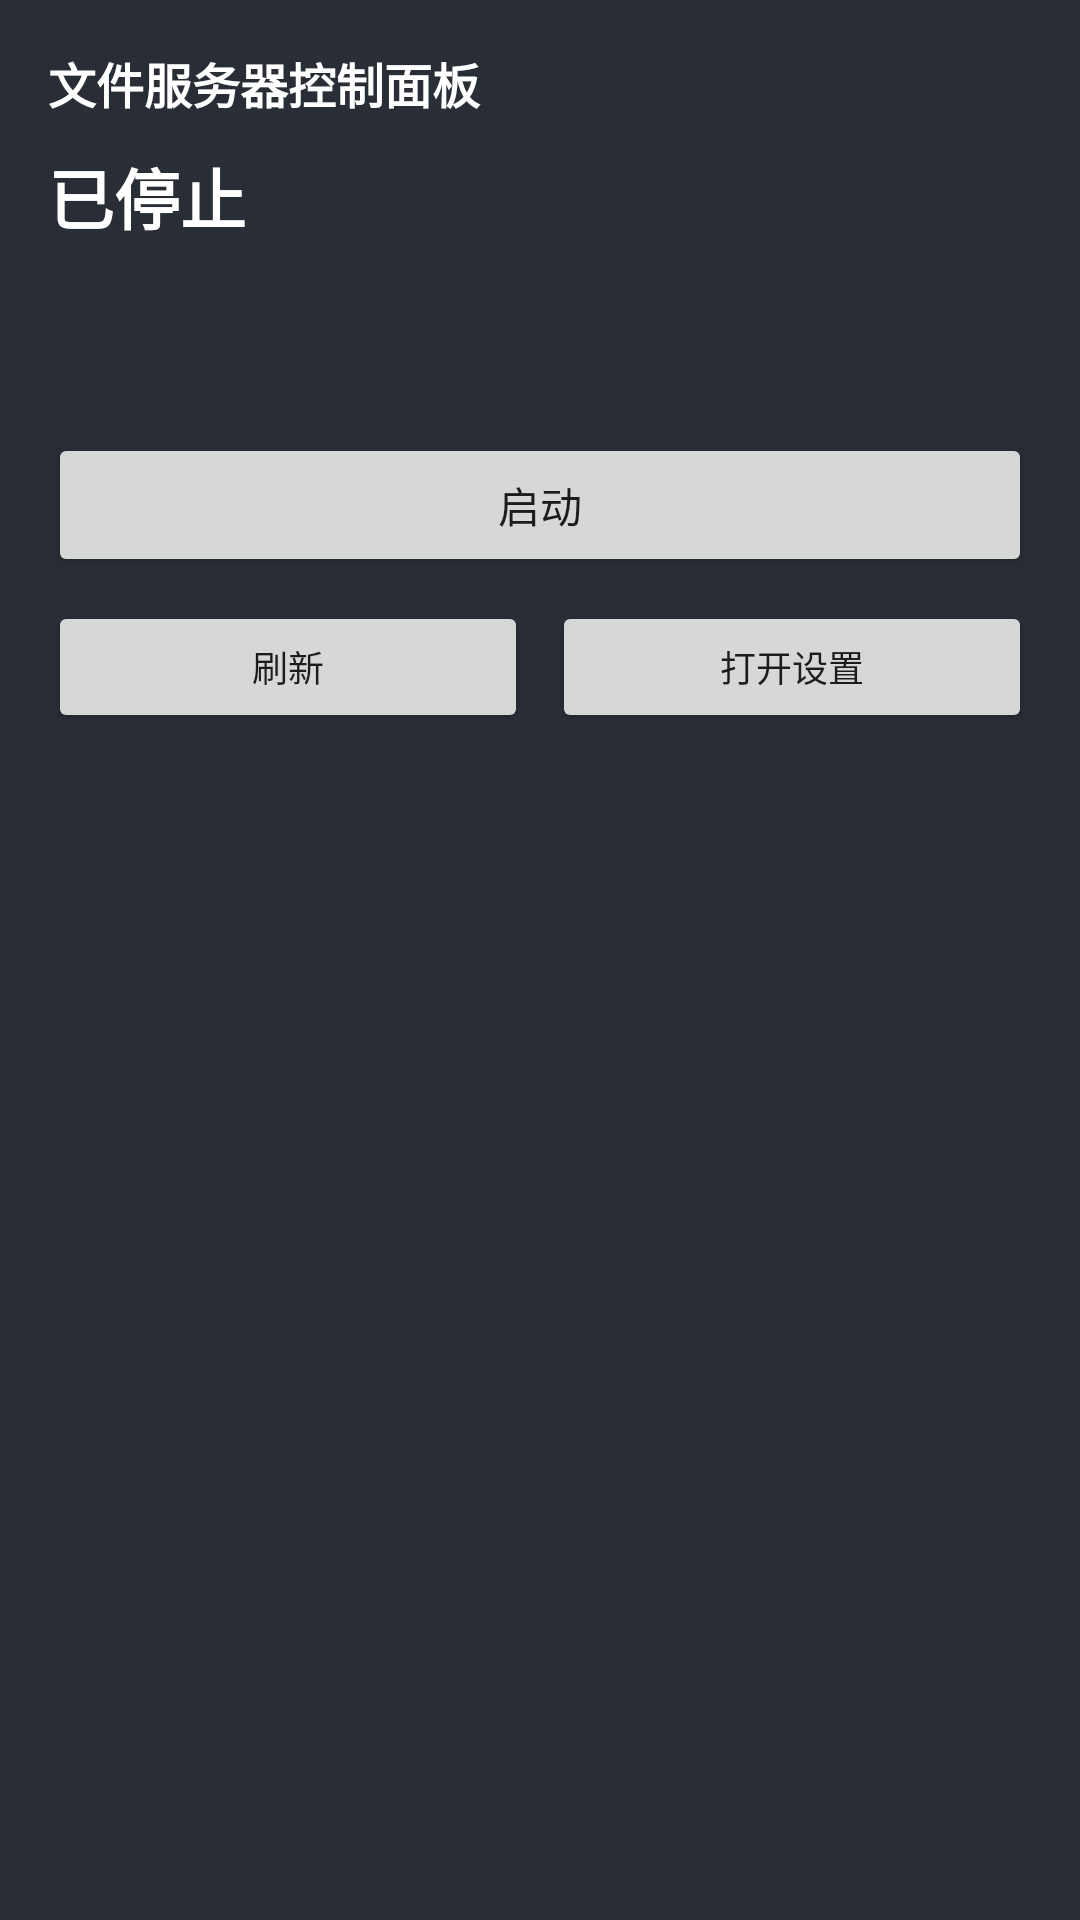

This screen was rendered from an Android layout file. Write that file and the resources it references.
<!-- AndroidManifest.xml: application theme Theme.CopypartyZFlip5 -->
<!-- res/layout/widget_cover_panel.xml -->
<?xml version="1.0" encoding="utf-8"?>
<LinearLayout xmlns:android="http://schemas.android.com/apk/res/android"
    android:layout_width="match_parent"
    android:layout_height="match_parent"
    android:background="@color/widget_bg"
    android:orientation="vertical"
    android:padding="16dp">

    <TextView
        android:layout_width="match_parent"
        android:layout_height="wrap_content"
        android:text="@string/widget_name"
        android:textColor="@color/widget_text"
        android:textSize="16sp"
        android:textStyle="bold" />

    <TextView
        android:id="@+id/widget_status"
        android:layout_width="match_parent"
        android:layout_height="wrap_content"
        android:layout_marginTop="10dp"
        android:text="@string/status_stopped"
        android:textColor="@color/widget_text"
        android:textSize="22sp"
        android:textStyle="bold" />

    <TextView
        android:id="@+id/widget_port"
        android:layout_width="match_parent"
        android:layout_height="wrap_content"
        android:layout_marginTop="6dp"
        android:textColor="@color/widget_muted"
        android:textSize="14sp" />

    <TextView
        android:id="@+id/widget_url"
        android:layout_width="match_parent"
        android:layout_height="wrap_content"
        android:layout_marginTop="4dp"
        android:ellipsize="middle"
        android:maxLines="2"
        android:textColor="@color/widget_text"
        android:textSize="13sp" />

    <Button
        android:id="@+id/widget_toggle"
        android:layout_width="match_parent"
        android:layout_height="48dp"
        android:layout_marginTop="16dp"
        android:text="@string/action_start" />

    <LinearLayout
        android:layout_width="match_parent"
        android:layout_height="wrap_content"
        android:layout_marginTop="8dp"
        android:orientation="horizontal">

        <Button
            android:id="@+id/widget_refresh"
            android:layout_width="0dp"
            android:layout_height="44dp"
            android:layout_marginEnd="4dp"
            android:layout_weight="1"
            android:text="@string/widget_refresh"
            android:textSize="12sp" />

        <Button
            android:id="@+id/widget_open_main"
            android:layout_width="0dp"
            android:layout_height="44dp"
            android:layout_marginStart="4dp"
            android:layout_weight="1"
            android:text="@string/widget_open_main"
            android:textSize="12sp" />
    </LinearLayout>
</LinearLayout>
<!-- resources referenced by this layout -->
<resources>
  <color name="widget_bg">#E6121821</color>
  <color name="widget_muted">#B3FFFFFF</color>
  <color name="widget_text">#FFFFFFFF</color>
  <string name="action_start">启动</string>
  <string name="status_stopped">已停止</string>
  <string name="widget_name">文件服务器控制面板</string>
  <string name="widget_open_main">打开设置</string>
  <string name="widget_refresh">刷新</string>
  <style name="Theme.CopypartyZFlip5" parent="Theme.MaterialComponents.DayNight.DarkActionBar">
          <item name="colorPrimary">@color/primary</item>
          <item name="colorPrimaryVariant">@color/primary_dark</item>
          <item name="colorSecondary">@color/accent</item>
      </style>
  <color name="primary">#1565C0</color>
  <color name="primary_dark">#0D47A1</color>
  <color name="accent">#00897B</color>
</resources>
